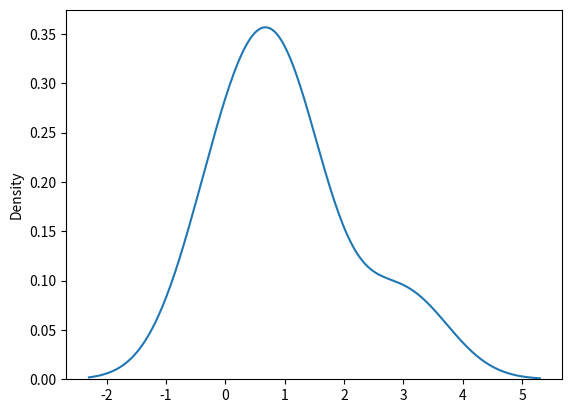

Python code for this plot:
import numpy as np
import matplotlib.pyplot as plt
import seaborn as sns

multinomial = np.random.multinomial(n=6, pvals=[1/6, 1/6, 1/6, 1/6, 1/6, 1/6])
print(multinomial)

# Visualization of Multinomial Distribution

sns.distplot(multinomial, hist=False)
plt.show()